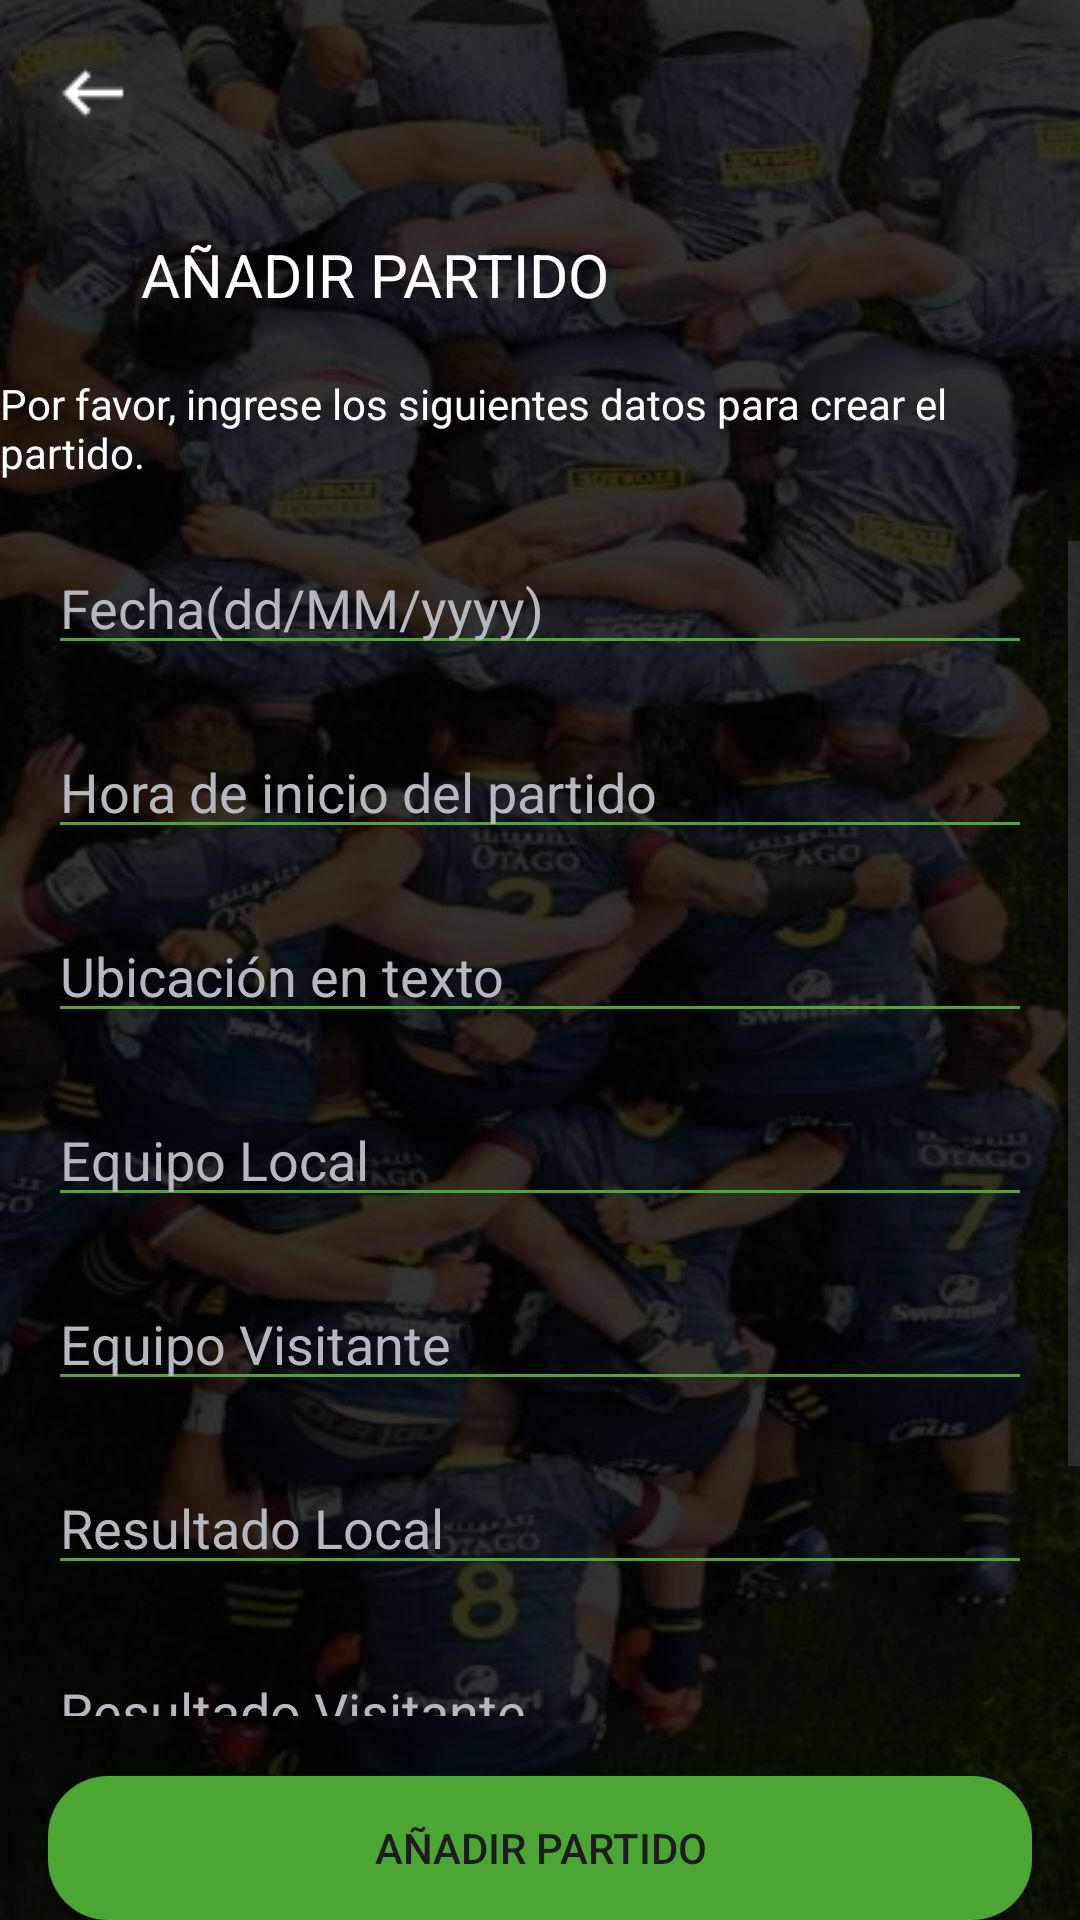

The Android layout XML behind this screen, and the referenced resources:
<!-- AndroidManifest.xml: application theme Theme.AppTryLine -->
<!-- res/layout/crear_partido.xml -->
<?xml version="1.0" encoding="utf-8"?>
<androidx.constraintlayout.widget.ConstraintLayout
    xmlns:android="http://schemas.android.com/apk/res/android"
    xmlns:app="http://schemas.android.com/apk/res-auto"
    xmlns:tools="http://schemas.android.com/tools"
    android:layout_width="match_parent"
    android:layout_height="match_parent"
    android:background="@drawable/mele"
    tools:context=".CrearPartido">

    <ImageView
        android:id="@+id/short_left_button"
        android:layout_width="wrap_content"
        android:layout_height="wrap_content"
        android:src="@drawable/short_left"
        android:onClick="goBack"
        app:layout_constraintStart_toStartOf="parent"
        app:layout_constraintTop_toTopOf="parent"
        android:layout_marginStart="16dp"
        android:layout_marginTop="16dp"/>

    <TextView
        android:id="@+id/tituloanadirpartido"
        android:layout_width="wrap_content"
        android:layout_height="wrap_content"
        android:text="AÑADIR PARTIDO"
        android:textColor="@color/white"
        android:textSize="20sp"
        app:layout_constraintStart_toEndOf="@id/short_left_button"
        app:layout_constraintTop_toBottomOf="@id/short_left_button"
        android:layout_marginStart="1dp"
        android:layout_marginTop="32dp"/>

    <TextView
        android:id="@+id/anadirpartidotext"
        android:layout_width="0dp"
        android:layout_height="wrap_content"
        android:text="Por favor, ingrese los siguientes datos para crear el partido."
        android:textColor="@color/white"
        app:layout_constraintTop_toBottomOf="@id/tituloanadirpartido"
        app:layout_constraintStart_toStartOf="parent"
        app:layout_constraintEnd_toEndOf="parent"
        android:layout_marginTop="20dp"/>

    <ScrollView
        android:layout_width="0dp"
        android:layout_height="0dp"
        app:layout_constraintTop_toBottomOf="@id/anadirpartidotext"
        app:layout_constraintBottom_toTopOf="@id/anadirpartido"
        app:layout_constraintStart_toStartOf="parent"
        app:layout_constraintEnd_toEndOf="parent"
        android:layout_marginTop="20dp"
        android:layout_marginBottom="20dp">

        <androidx.constraintlayout.widget.ConstraintLayout
            android:layout_width="match_parent"
            android:layout_height="wrap_content">

            <EditText
                android:id="@+id/fecha"
                android:layout_width="0dp"
                android:layout_height="wrap_content"
                android:hint="Fecha(dd/MM/yyyy)"
                android:textColorHint="@color/gris_flojo"
                android:textColor="@color/white"
                android:backgroundTint="@color/green"
                app:layout_constraintStart_toStartOf="parent"
                app:layout_constraintEnd_toEndOf="parent"
                android:layout_marginStart="16dp"
                android:layout_marginEnd="16dp"
                android:layout_marginTop="20dp"/>

            <EditText
                android:id="@+id/hora_inicio"
                android:layout_width="0dp"
                android:layout_height="wrap_content"
                android:hint="Hora de inicio del partido"
                android:textColorHint="@color/gris_flojo"
                android:textColor="@color/white"
                android:backgroundTint="@color/green"
                app:layout_constraintTop_toBottomOf="@id/fecha"
                app:layout_constraintStart_toStartOf="parent"
                app:layout_constraintEnd_toEndOf="parent"
                android:layout_marginStart="16dp"
                android:layout_marginEnd="16dp"
                android:layout_marginTop="20dp"/>

            <EditText
                android:id="@+id/ubi_texto"
                android:layout_width="0dp"
                android:layout_height="wrap_content"
                android:hint="Ubicación en texto"
                android:textColorHint="@color/gris_flojo"
                android:textColor="@color/white"
                android:backgroundTint="@color/green"
                app:layout_constraintTop_toBottomOf="@id/hora_inicio"
                app:layout_constraintStart_toStartOf="parent"
                app:layout_constraintEnd_toEndOf="parent"
                android:layout_marginStart="16dp"
                android:layout_marginEnd="16dp"
                android:layout_marginTop="20dp"/>

            <EditText
                android:id="@+id/equipolocal"
                android:layout_width="0dp"
                android:layout_height="wrap_content"
                android:hint="Equipo Local"
                android:textColorHint="@color/gris_flojo"
                android:textColor="@color/white"
                android:backgroundTint="@color/green"
                app:layout_constraintTop_toBottomOf="@id/ubi_texto"
                app:layout_constraintStart_toStartOf="parent"
                app:layout_constraintEnd_toEndOf="parent"
                android:layout_marginStart="16dp"
                android:layout_marginEnd="16dp"
                android:layout_marginTop="20dp"/>

            <EditText
                android:id="@+id/equipovisitante"
                android:layout_width="0dp"
                android:layout_height="wrap_content"
                android:hint="Equipo Visitante"
                android:textColorHint="@color/gris_flojo"
                android:textColor="@color/white"
                android:backgroundTint="@color/green"
                app:layout_constraintTop_toBottomOf="@id/equipolocal"
                app:layout_constraintStart_toStartOf="parent"
                app:layout_constraintEnd_toEndOf="parent"
                android:layout_marginStart="16dp"
                android:layout_marginEnd="16dp"
                android:layout_marginTop="20dp"/>

            <EditText
                android:id="@+id/resultado_local"
                android:layout_width="0dp"
                android:layout_height="wrap_content"
                android:hint="Resultado Local"
                android:textColorHint="@color/gris_flojo"
                android:textColor="@color/white"
                android:backgroundTint="@color/green"
                app:layout_constraintTop_toBottomOf="@id/equipovisitante"
                app:layout_constraintStart_toStartOf="parent"
                app:layout_constraintEnd_toEndOf="parent"
                android:layout_marginStart="16dp"
                android:layout_marginEnd="16dp"
                android:layout_marginTop="20dp"/>

            <EditText
                android:id="@+id/resultado_visitante"
                android:layout_width="0dp"
                android:layout_height="wrap_content"
                android:hint="Resultado Visitante"
                android:textColorHint="@color/gris_flojo"
                android:textColor="@color/white"
                android:backgroundTint="@color/green"
                app:layout_constraintTop_toBottomOf="@id/resultado_local"
                app:layout_constraintStart_toStartOf="parent"
                app:layout_constraintEnd_toEndOf="parent"
                android:layout_marginStart="16dp"
                android:layout_marginEnd="16dp"
                android:layout_marginTop="20dp"/>

            <LinearLayout
                android:id="@+id/statistics_container"
                android:layout_width="0dp"
                android:layout_height="wrap_content"
                android:orientation="vertical"
                android:layout_marginStart="16dp"
                android:layout_marginEnd="16dp"
                android:layout_marginTop="20dp"
                app:layout_constraintStart_toStartOf="parent"
                app:layout_constraintEnd_toEndOf="parent"
                app:layout_constraintTop_toBottomOf="@id/resultado_visitante" />

            <Button
                android:id="@+id/add_stat_button"
                android:layout_width="wrap_content"
                android:layout_height="wrap_content"
                android:text="Añadir Dato"
                android:background="@drawable/boton_verde"
                android:textColor="@android:color/white"
                app:layout_constraintTop_toBottomOf="@id/statistics_container"
                app:layout_constraintStart_toStartOf="parent"
                app:layout_constraintEnd_toEndOf="parent"
                android:layout_marginTop="20dp"/>
        </androidx.constraintlayout.widget.ConstraintLayout>
    </ScrollView>

    <androidx.appcompat.widget.AppCompatButton
        android:id="@+id/anadirpartido"
        android:layout_width="0dp"
        android:layout_height="wrap_content"
        android:text="Añadir partido"
        android:background="@drawable/boton_verde"
        android:onClick="guardarAlineacion"
        app:layout_constraintStart_toStartOf="parent"
        app:layout_constraintEnd_toEndOf="parent"
        app:layout_constraintBottom_toBottomOf="parent"
        android:layout_marginStart="16dp"
        android:layout_marginEnd="16dp"
        android:layout_marginTop="25dp"/>
</androidx.constraintlayout.widget.ConstraintLayout>
<!-- resources referenced by this layout -->
<resources>
  <color name="green">#4CA633</color>
  <color name="gris_flojo">#b5b8bf</color>
  <color name="white">#FFFFFFFF</color>
  <!-- drawable boton_verde (drawable) -->
  <?xml version="1.0" encoding="utf-8"?>
  <shape xmlns:android="http://schemas.android.com/apk/res/android"
      android:shape="rectangle">
  
      <solid android:color="@color/green" />
      <corners android:radius="20dp" /> 
  </shape>
  <!-- drawable mele: png bitmap (drawable, 378778 bytes) -->
  <!-- drawable short_left: png bitmap (drawable, 245 bytes) -->
  <style name="Theme.AppTryLine" parent="Base.Theme.AppTryLine" />
  <style name="Base.Theme.AppTryLine" parent="Theme.Material3.DayNight.NoActionBar">
          
          <item name="colorPrimary">@color/green</item>
      </style>
</resources>
